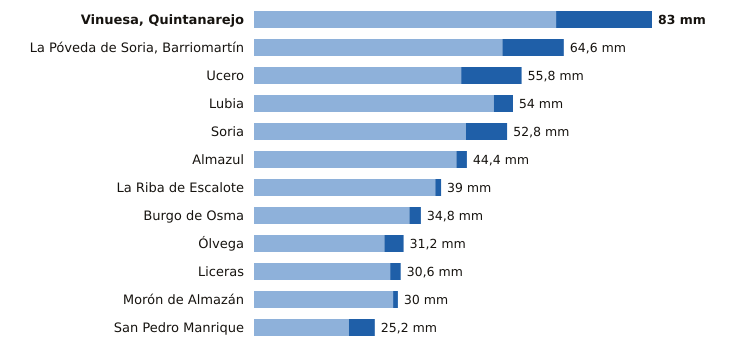

The data file committed next to this chart (first rows):
estacion, provincia, indicativo, mm_6_dias_anteriores, mm_hoy, mm_7_dias, horas_de_hoy
Vinuesa, Quintanarejo, Soria, 2005Y, 63.0, 20.0, 83.0, 15
La Póveda de Soria, Barriomartín, Soria, 2017Y, 51.8, 12.8, 64.6, 12
Ucero, Soria, 2084Y, 43.2, 12.6, 55.8, 15
Lubia, Soria, 2044B, 50.0, 4.0, 54.0, 15
Soria, Soria, 2030, 44.2, 8.6, 52.8, 15
Almazul, Soria, 9352A, 42.2, 2.2, 44.4, 14
La Riba de Escalote, Soria, 2059B, 37.8, 1.2, 39.0, 15
Burgo de Osma, Soria, 2092, 32.4, 2.4, 34.8, 14
Ólvega, Soria, 2296A, 27.2, 4.0, 31.2, 14
Liceras, Soria, 2096B, 28.4, 2.2, 30.6, 11
Morón de Almazán, Soria, 2048A, 29.0, 1.0, 30.0, 14
San Pedro Manrique, Soria, 9287A, 19.8, 5.4, 25.2, 14
